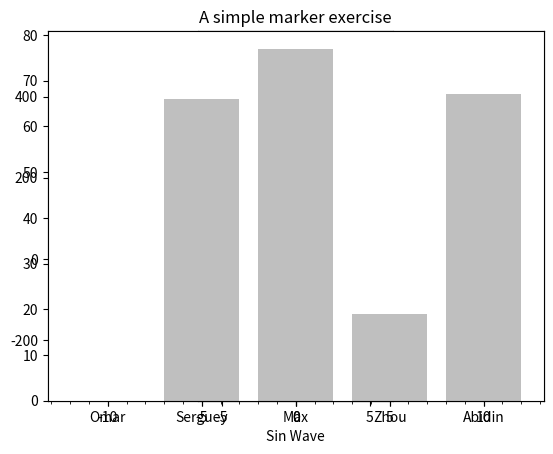

The matplotlib source for this figure:
# Annotation of a figure- compositing several figures, controlling the axis range, 
# aspect ratio and coordinate system.

import numpy as np
import matplotlib.pyplot as plt

#Annotation
X =np.linspace(-6,6, 1024)
Y =np.sinc(X)
plt.title('A simple marker exercise')# a title notation
plt.xlabel('array variables') # adding xlabel
plt.ylabel(' random variables') # adding ylabel
plt.text(-5, 0.4, 'Matplotlib') # -5 is the x value and 0.4 is y value
plt.plot(X,Y, color ='r', marker ='o', markersize =9, markevery = 30, 
                markerfacecolor='w', linewidth = 3.0, markeredgecolor = 'b')
plt.show()


#This sets the style of the box, which can either be 'round' or 'square'
#'pad': If 'boxstyle' is set to 'square', it defines the amount of padding between the text and the box's sides
def pq(I, mu, sigma):
    a = 1. / (sigma * np.sqrt(2. * np.pi))
    b = -1. / (2. * sigma ** 2)
    return a * np.exp(b * (I - mu) ** 2)

I =np.linspace(-6,6, 1024)

plt.plot(I, pq(I, 0., 1.), color = 'k', linestyle ='solid')
plt.plot(I, pq(I, 0., .5), color = 'k', linestyle ='dashed')
plt.plot(I, pq(I, 0., .25), color = 'k', linestyle ='dashdot')

# I have created a dictinary of styles
design = {
'facecolor' : 'y', # color used for the text box
'edgecolor' : 'g', 
'boxstyle' : 'round' 
}
plt.text(-4, 1.5, 'Matplot Lib', bbox = design)
plt.plot(X, Y, c='k')
plt.show()


# Alignment Control
# The text is bound by a box. This box is used to relatively align the text to the coordinates passed to 
# pyplot.text(). Using the verticalalignment and horizontalalignment parameters (respective shortcut equivalents 
# are va and ha), we can control how the alignment is done.

# The vertical alignment options are as follows:
# 'center': This is relative to the center of the textbox
# 'top': This is relative to the upper side of the textbox
# 'bottom': This is relative to the lower side of the textbox
# 'baseline': This is relative to the text's baseline

# Horizontal alignment options are as follows:

# align ='bottom'                               align ='baseline'
# ------------------------align = center-------------------------------------- 
# align= 'top

X = np.linspace(-4, 4, 1024)
Y = .25 * (X + 4.) * (X + 1.) * (X - 2.)

plt.annotate('Big Data', 
ha ='center', va ='bottom',
xytext =(-1.5, 3.0), xy =(0.75, -2.7), 
arrowprops ={'facecolor': 'green', 'shrink':0.05, 'edgecolor': 'black'}) #arrow properties
plt.plot(X, Y)
plt.show()


# Legend properties: 
# 'loc': This is the location of the legend. The default value is 'best', which will place it automatically. 
# Other valid values are

# 'upper left', 'lower left', 'lower right', 'right', 'center left', 'center right', 'lower center', 
# 'upper center', and 'center'.

# 'shadow': This can be either True or False, and it renders the legend with a shadow effect.

# 'fancybox': This can be either True or False and renders the legend with a rounded box.

# 'title': This renders the legend with the title passed as a parameter.

# 'ncol': This forces the passed value to be the number of columns for the legend

x =np.linspace(0, 6,1024)
y1 =np.sin(x)
y2 =np.cos(x)
plt.xlabel('Sin Wave')
plt.ylabel('Cos Wave')
plt.plot(x, y1, c='b', lw =3.0, label ='Sin(x)') # labels are specified
plt.plot(x, y2, c ='r', lw =3.0, ls ='--', label ='Cos(x)')
plt.legend(loc ='best', shadow = True, fancybox = False, title ='Waves', ncol =1) # displays the labels
plt.grid(True, lw = 2, ls ='--', c='.75') # adds grid lines to the figure
plt.show()

#Shapes
print("Shapes")
#Paths for several kinds of shapes are available in the matplotlib.patches module

#FancyBox: This is like a rectangle but takes an additional boxstyle parameter 
#(either 'larrow', 'rarrow', 'round', 'round4', 'roundtooth', 'sawtooth', or 'square')
import matplotlib.patches as patches

dis = patches.Circle((0,0), radius = 1.0, color ='.75' )
plt.gca().add_patch(dis) # used to render the image.

dis = patches.Rectangle((2.5, -.5), 2.0, 1.0, color ='.75') #patches.rectangle((x & y coordinates), length, breadth)
plt.gca().add_patch(dis)

dis = patches.Ellipse((0, -2.0), 2.0, 1.0, angle =45, color ='.00')
plt.gca().add_patch(dis)

dis = patches.FancyBboxPatch((2.5, -2.5), 2.0, 1.0, boxstyle ='roundtooth', color ='g')
plt.gca().add_patch(dis)

plt.grid(True)
plt.axis('scaled') # displays the images within the prescribed axis
plt.show()


#The matplotlib.patches.Polygon()constructor takes a list of coordinates as the inputs,
#  that is, the vertices of the polygon
theta = np.linspace(0, 2 * np.pi, 8) # generates an array
vertical = np.vstack((np.cos(theta), np.sin(theta))).transpose() # vertical stack clubs the two arrays. 
#print vertical, print and see how the array looks
plt.gca().add_patch(patches.Polygon(vertical, color ='y'))
plt.axis('scaled')
plt.grid(True)
plt.show()


# a polygon can be imbided into a circle
theta = np.linspace(0, 2 * np.pi, 6) # generates an array
vertical = np.vstack((np.cos(theta), np.sin(theta))).transpose() # vertical stack clubs the two arrays. 
#print vertical, print and see how the array looks
plt.gca().add_patch(plt.Circle((0,0), radius =1.0, color ='b'))
plt.gca().add_patch(plt.Polygon(vertical, fill =None, lw =4.0, ls ='dashed', edgecolor ='w'))
plt.axis('scaled')
plt.grid(True)
plt.show()

#Ticks in Matplotlib
#In matplotlib, ticks are small marks on both the axes of a figure
import matplotlib.ticker as ticker
X = np.linspace(-12, 12, 1024)
Y = .25 * (X + 4.) * (X + 1.) * (X - 2.)
pl =plt.axes() #the object that manages the axes of a figure
pl.xaxis.set_major_locator(ticker.MultipleLocator(5))
pl.xaxis.set_minor_locator(ticker.MultipleLocator(1))
plt.plot(X, Y, c = 'y')
plt.grid(True, which ='major') # which can take three values: minor, major and both
plt.show()

name_list = ('Omar', 'Serguey', 'Max', 'Zhou', 'Abidin')
value_list = np.random.randint(0, 99, size = len(name_list))
pos_list = np.arange(len(name_list))
ax = plt.axes()
ax.xaxis.set_major_locator(ticker.FixedLocator((pos_list)))
ax.xaxis.set_major_formatter(ticker.FixedFormatter((name_list)))
plt.bar(pos_list, value_list, color = '.75',align = 'center')
plt.show()